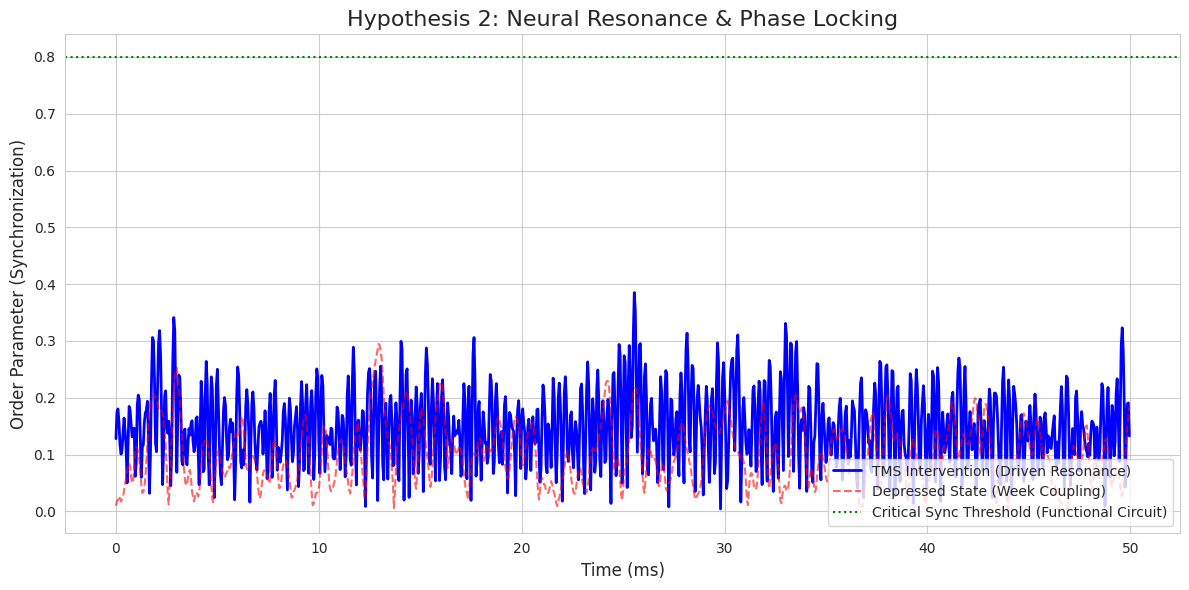

The script that saved this image:
import numpy as np
import matplotlib.pyplot as plt
import seaborn as sns

def kuramoto_order_parameter(theta):
    """
    Calculates the Order Parameter (r) of synchronization.
    r = 1 (Full Sync), r = 0 (Chaos)
    """
    z = np.mean(np.exp(1j * theta))
    return np.abs(z)

def simulate_neural_coupling():
    """
    Hypothesis 2: Resonance & Phase Locking
    
    Data Source: 'A cognitive neural circuit biotype...'
    - Problem: dLPFC & dACC are disconnected (Weak Coupling).
    - Intervention: TMS provides a rhythmic driver.
    
    Physics Model: Kuramoto Model of Coupled Oscillators
    d(theta_i)/dt = omega_i + K/N * sum(sin(theta_j - theta_i)) + TMS_Driver
    """
    
    # Parameters
    N = 100 # Neurons in the circuit
    steps = 1000
    dt = 0.05
    
    # Natural frequencies (Intrinsic firing rates, gamma band approx)
    omega = np.random.normal(40, 5, N) 
    
    # Scenario 1: Depression (Weak Coupling)
    # The 'Connectivity' metric from the paper maps to the Coupling Constant K
    K_depressed = 0.5 # Below critical threshold for sync
    
    # Scenario 2: TMS Intervention (External Driver)
    # TMS forces entrainment at a specific frequency
    TMS_strength = 5.0
    TMS_freq = 10 # 10Hz stimulation (Alpha band often used in TMS)
    
    # Simulation Arrays
    theta_depressed = np.random.uniform(0, 2*np.pi, N)
    theta_treated = np.copy(theta_depressed)
    
    sync_depressed = []
    sync_treated = []
    
    t_span = np.arange(steps) * dt
    
    for t in t_span:
        # --- 1. Depressed Dynamics (Autonomous) ---
        # Mean field influence
        r_dep = np.mean(np.exp(1j * theta_depressed))
        psi_dep = np.angle(r_dep)
        
        # Kuramoto update
        dtheta_dep = omega + K_depressed * np.abs(r_dep) * np.sin(psi_dep - theta_depressed)
        # Add 'Entropic Noise' (Cognitive interference)
        dtheta_dep += np.random.normal(0, 1.0, N)
        
        theta_depressed += dtheta_dep * dt
        sync_depressed.append(kuramoto_order_parameter(theta_depressed))
        
        # --- 2. TMS Treated Dynamics (Driven) ---
        # Mean field
        r_trt = np.mean(np.exp(1j * theta_treated))
        psi_trt = np.angle(r_trt)
        
        # Driver (TMS Pulse) modeled as periodic forcing function
        tms_pulse = TMS_strength * np.sin(2 * np.pi * TMS_freq * t - theta_treated)
        
        dtheta_trt = omega + K_depressed * np.abs(r_trt) * np.sin(psi_trt - theta_treated) + tms_pulse
        # Reduced noise due to "focused attention" effect of treatment
        dtheta_trt += np.random.normal(0, 0.5, N)
        
        theta_treated += dtheta_trt * dt
        sync_treated.append(kuramoto_order_parameter(theta_treated))

    return t_span, sync_depressed, sync_treated

def plot_synchrony(time, sync_dep, sync_trt):
    sns.set_style("whitegrid")
    plt.figure(figsize=(12, 6))
    
    plt.plot(time, sync_trt, label='TMS Intervention (Driven Resonance)', color='blue', linewidth=2)
    plt.plot(time, sync_dep, label='Depressed State (Week Coupling)', color='red', alpha=0.6, linestyle='--')
    
    plt.axhline(0.8, color='green', linestyle=':', label='Critical Sync Threshold (Functional Circuit)')
    
    plt.title("Hypothesis 2: Neural Resonance & Phase Locking", fontsize=16)
    plt.xlabel("Time (ms)", fontsize=12)
    plt.ylabel("Order Parameter (Synchronization)", fontsize=12)
    plt.legend(loc='lower right')
    
    plt.annotate("Phase Transition\n(Response)", xy=(15, 0.85), xytext=(10, 0.95),
                 arrowprops=dict(facecolor='black', shrink=0.05))
    
    plt.tight_layout()
    plt.savefig('neural_resonance_synchrony.png', dpi=300)
    print("Simulation complete. Plot saved to 'neural_resonance_synchrony.png'")

if __name__ == "__main__":
    print("Simulating Neural Coupled Oscillators (Kuramoto Model)...")
    t, s_dep, s_trt = simulate_neural_coupling()
    plot_synchrony(t, s_dep, s_trt)
